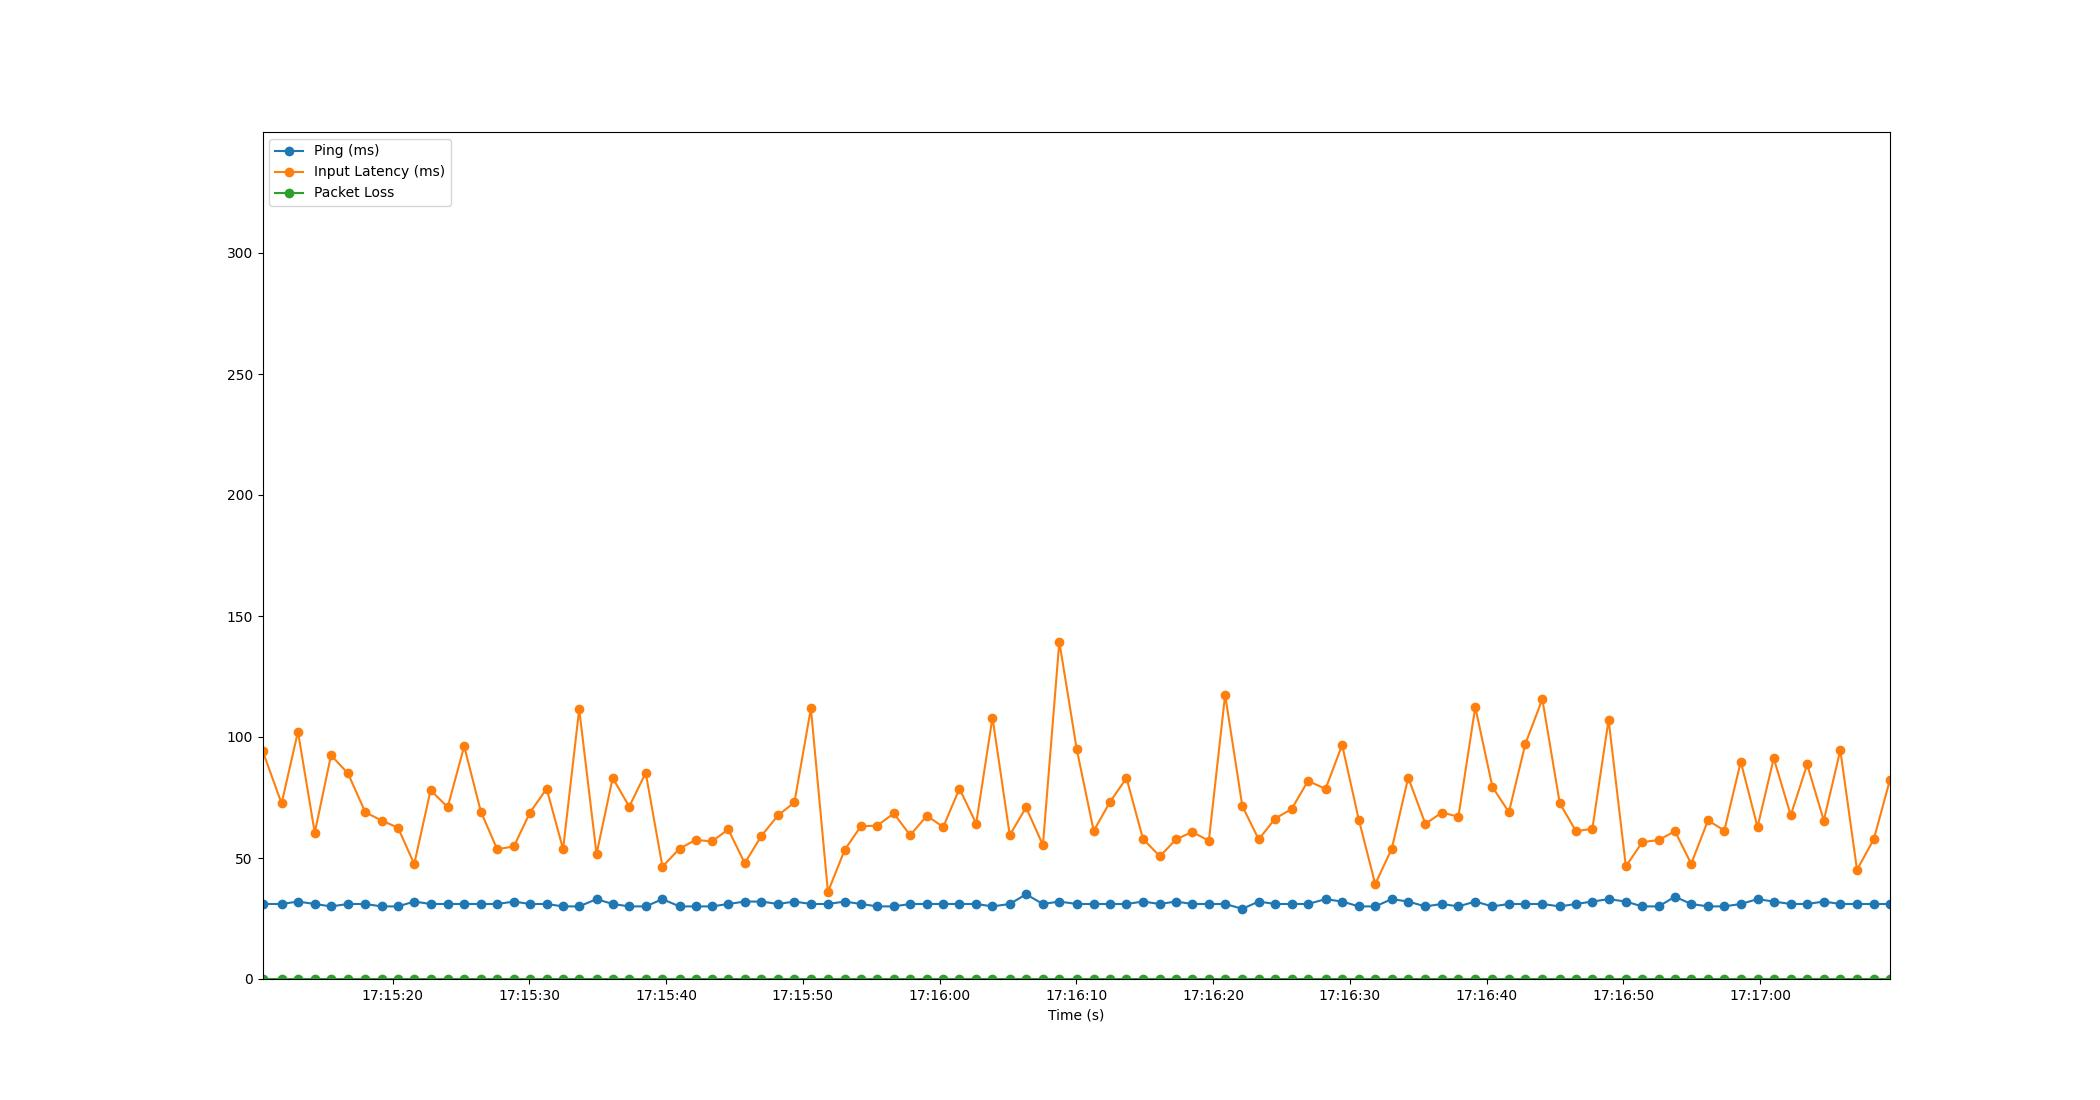

Source data for this figure (header and first rows):
Time, Timestamp, Ping, Packet Loss, Input Latency
3.5762786865234375e-06, 2023-07-18 17:15:10.488829, 31, 0, 94.4
1.395, 2023-07-18 17:15:11.884237, 31, 0, 72.55
2.593, 2023-07-18 17:15:13.082309, 32, 0, 102.2
3.822, 2023-07-18 17:15:14.311032, 31, 0, 60.4
5.01, 2023-07-18 17:15:15.498524, 30, 0, 92.47
6.248, 2023-07-18 17:15:16.737243, 31, 0, 84.97
7.515, 2023-07-18 17:15:18.003524, 31, 0, 68.95
8.706, 2023-07-18 17:15:19.195271, 30, 0, 65.48
9.904, 2023-07-18 17:15:20.392342, 30, 0, 62.57
11.1, 2023-07-18 17:15:21.586699, 32, 0, 47.51
12.29, 2023-07-18 17:15:22.779794, 31, 0, 78.01
13.54, 2023-07-18 17:15:24.031852, 31, 0, 71.02
14.75, 2023-07-18 17:15:25.237359, 31, 0, 96.19
15.97, 2023-07-18 17:15:26.458353, 31, 0, 69.11
17.16, 2023-07-18 17:15:27.653818, 31, 0, 53.62
18.38, 2023-07-18 17:15:28.873753, 32, 0, 54.81
19.56, 2023-07-18 17:15:30.048239, 31, 0, 68.77
20.78, 2023-07-18 17:15:31.267369, 31, 0, 78.65
21.98, 2023-07-18 17:15:32.470277, 30, 0, 53.67
23.16, 2023-07-18 17:15:33.647224, 30, 0, 111.5
24.43, 2023-07-18 17:15:34.916287, 33, 0, 51.66
25.61, 2023-07-18 17:15:36.096219, 31, 0, 83.07
26.82, 2023-07-18 17:15:37.308227, 30, 0, 71.23
28.02, 2023-07-18 17:15:38.512235, 30, 0, 85.2
29.25, 2023-07-18 17:15:39.735137, 33, 0, 46.44
30.49, 2023-07-18 17:15:40.983541, 30, 0, 53.84
31.67, 2023-07-18 17:15:42.161816, 30, 0, 57.49
32.87, 2023-07-18 17:15:43.360243, 30, 0, 56.84
34.06, 2023-07-18 17:15:44.548245, 31, 0, 61.85
35.27, 2023-07-18 17:15:45.756027, 32, 0, 47.86
36.49, 2023-07-18 17:15:46.977381, 32, 0, 59.2
37.69, 2023-07-18 17:15:48.180232, 31, 0, 67.58
38.9, 2023-07-18 17:15:49.386783, 32, 0, 73
40.1, 2023-07-18 17:15:50.591729, 31, 0, 111.8
41.35, 2023-07-18 17:15:51.837658, 31, 0, 35.96
42.58, 2023-07-18 17:15:53.068232, 32, 0, 53.41
43.76, 2023-07-18 17:15:54.246774, 31, 0, 63.11
44.97, 2023-07-18 17:15:55.456250, 30, 0, 63.39
46.16, 2023-07-18 17:15:56.650636, 30, 0, 68.46
47.36, 2023-07-18 17:15:57.852124, 31, 0, 59.42
48.58, 2023-07-18 17:15:59.072255, 31, 0, 67.48
49.78, 2023-07-18 17:16:00.267259, 31, 0, 62.78
50.97, 2023-07-18 17:16:01.456234, 31, 0, 78.71
52.19, 2023-07-18 17:16:02.677699, 31, 0, 64.2
53.38, 2023-07-18 17:16:03.870684, 30, 0, 108.1
54.65, 2023-07-18 17:16:05.134623, 31, 0, 59.45
55.84, 2023-07-18 17:16:06.325789, 35, 0, 70.92
57.07, 2023-07-18 17:16:07.558582, 31, 0, 55.35
58.27, 2023-07-18 17:16:08.758237, 32, 0, 139.4
59.54, 2023-07-18 17:16:10.029941, 31, 0, 95.01
60.78, 2023-07-18 17:16:11.272234, 31, 0, 61.19
61.98, 2023-07-18 17:16:12.466371, 31, 0, 73.2
63.18, 2023-07-18 17:16:13.669587, 31, 0, 83.02
64.39, 2023-07-18 17:16:14.874780, 32, 0, 57.95
65.62, 2023-07-18 17:16:16.110382, 31, 0, 50.66
66.8, 2023-07-18 17:16:17.285329, 32, 0, 57.67
67.99, 2023-07-18 17:16:18.477721, 31, 0, 60.77
69.21, 2023-07-18 17:16:19.693976, 31, 0, 57.12
70.39, 2023-07-18 17:16:20.883205, 31, 0, 117.4
71.65, 2023-07-18 17:16:22.140279, 29, 0, 71.47
... 39 more rows
